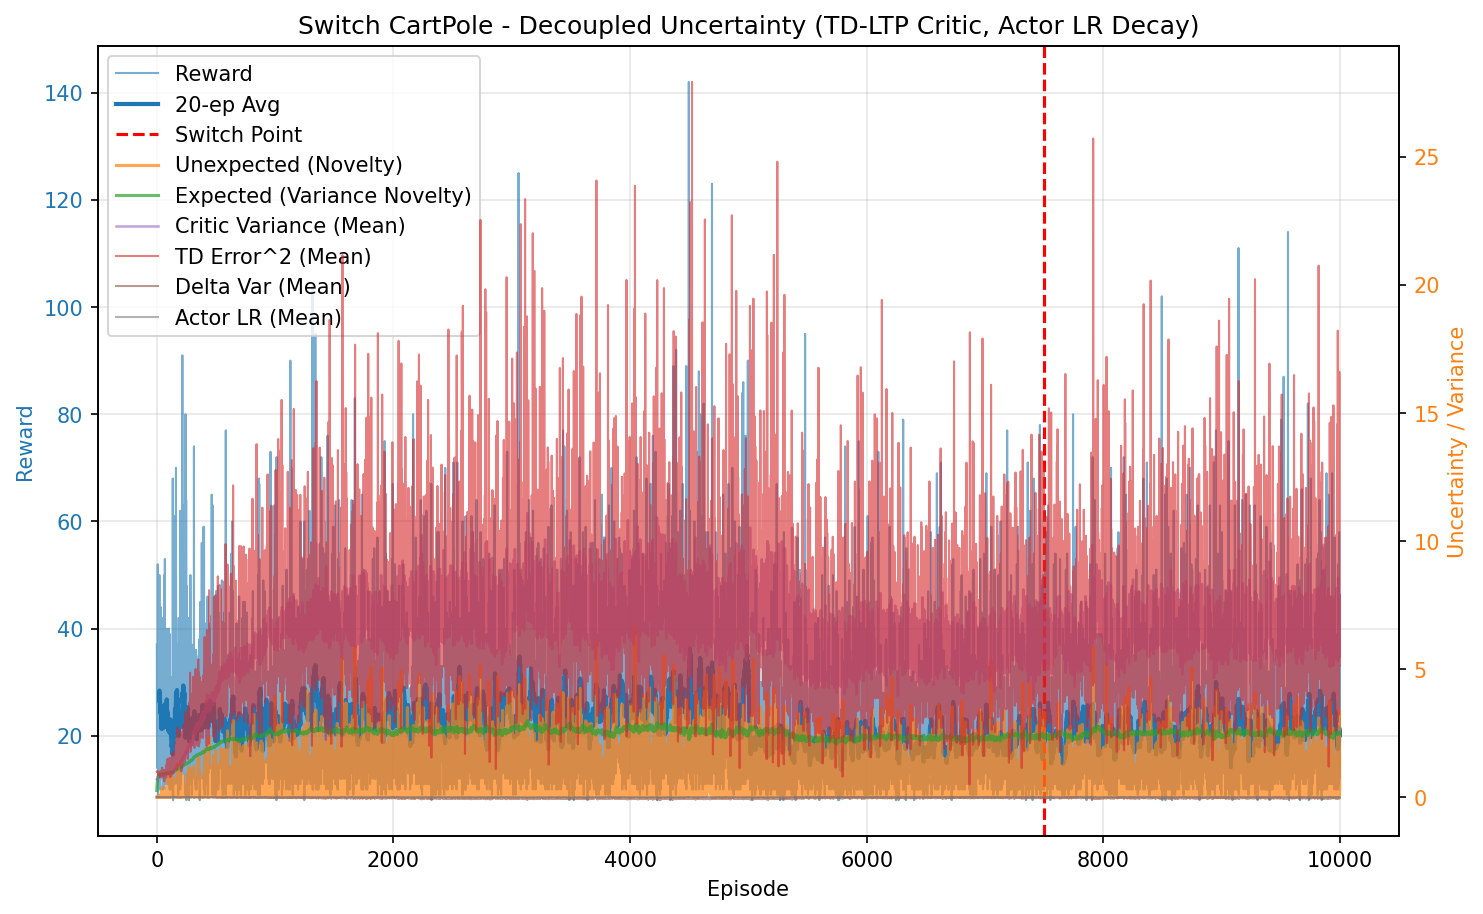

Values plotted in this chart, from the file beside it:
episode, reward, unexpected_uncertainty, expected_uncertainty, mean_variance, mean_td_error_sq, mean_delta_var, mean_actor_lr, mean_abs_td
0, 37.0, 5.762400053320631e-05, 0.2593, 0.6968, 0.9959, 9.071988323996517e-05, 1.000000000000001e-05, 0.9979
1, 24.0, 2.721216487268765e-07, 0.3833, 0.7024, 0.9906, 8.599295535473332e-05, 1e-05, 0.9952
2, 14.0, 1.196803667779108e-08, 0.4433, 0.7061, 0.9842, 8.214485043029817e-05, 1e-05, 0.9918
3, 17.0, 2.69496227612282e-10, 0.5058, 0.7079, 0.9853, 8.15271697103678e-05, 1e-05, 0.9923
4, 27.0, 0.01292, 0.5864, 0.7135, 0.9987, 8.246336532597006e-05, 1.0000000000000003e-05, 0.9988
5, 24.0, 6.1030161035032785e-05, 0.6424, 0.7191, 0.9701, 7.149716797182407e-05, 1e-05, 0.9844
6, 17.0, 1.3742770524786762e-06, 0.675, 0.722, 0.9671, 7.042877755491409e-05, 1e-05, 0.9821
7, 20.0, 1.58443356709038e-08, 0.7072, 0.7263, 0.9477, 6.255512343108266e-05, 1e-05, 0.9725
8, 52.0, 5.8302597678091086e-05, 0.7682, 0.7344, 0.9711, 6.670013407219144e-05, 1.0000000000000014e-05, 0.9833
9, 23.0, 0.009071, 0.7864, 0.7341, 0.9845, 7.17068736428649e-05, 1e-05, 0.9889
10, 35.0, 0.02098, 0.8082, 0.7391, 1.004, 7.285911020581479e-05, 1.0000000000000008e-05, 0.9997
11, 9.0, 0.002815, 0.8129, 0.7439, 0.8776, 4.483920975688942e-05, 1e-05, 0.9314
12, 42.0, 0.003198, 0.8306, 0.7475, 0.9461, 5.405493925339579e-05, 1.0000000000000011e-05, 0.9704
13, 16.0, 9.002644161966675e-05, 0.8356, 0.7471, 0.9402, 5.4626293189103504e-05, 1e-05, 0.9653
14, 34.0, 0.005432, 0.8454, 0.7563, 0.9484, 5.180951173434433e-05, 1.0000000000000008e-05, 0.9698
15, 44.0, 0.04079, 0.8544, 0.7578, 0.9915, 6.238082576396309e-05, 1.0000000000000011e-05, 0.9903
16, 23.0, 0.01683, 0.8586, 0.7652, 0.9645, 5.4356503624745287e-05, 1e-05, 0.9748
17, 46.0, 0.002662, 0.866, 0.7722, 0.9338, 4.717545834050149e-05, 1.0000000000000013e-05, 0.9589
18, 26.0, 0.05086, 0.8687, 0.771, 0.9863, 5.656671205672988e-05, 1e-05, 0.984
19, 21.0, 0.006187, 0.8709, 0.7754, 0.9361, 4.379451013739724e-05, 1e-05, 0.9565
20, 14.0, 0.0005853, 0.8719, 0.7714, 0.9447, 4.5501431722412035e-05, 1e-05, 0.9564
21, 28.0, 0.003376, 0.8753, 0.7852, 0.9609, 4.5385356249522524e-05, 1.0000000000000003e-05, 0.968
22, 50.0, 0.06424, 0.878, 0.7794, 0.9614, 5.0394901948082674e-05, 1.0000000000000013e-05, 0.9703
23, 18.0, 0.001879, 0.8796, 0.7889, 0.9093, 2.9890787243244193e-05, 1e-05, 0.9392
24, 16.0, 0.001212, 0.881, 0.7899, 0.955, 3.925060119360202e-05, 1e-05, 0.9563
25, 13.0, 6.662809161447791e-05, 0.882, 0.7913, 0.8205, 6.534979531197061e-06, 1e-05, 0.8848
26, 12.0, 4.578647591665195e-06, 0.8828, 0.7914, 0.8295, 9.239586456404324e-06, 1e-05, 0.8813
27, 12.0, 3.14642266657779e-07, 0.8834, 0.7897, 0.8752, 1.592225544096652e-05, 1e-05, 0.9132
28, 10.0, 3.378445613086181e-08, 0.8839, 0.79, 0.7797, 1.2622348711570174e-06, 1e-05, 0.8582
29, 18.0, 0.06168, 0.8853, 0.7965, 0.9805, 4.2658826705452945e-05, 1e-05, 0.9683
30, 39.0, 0.06302, 0.8884, 0.8013, 0.9853, 5.226713289350681e-05, 1.000000000000001e-05, 0.972
31, 31.0, 0.0332, 0.8903, 0.8026, 0.9302, 3.114359134326536e-05, 1.0000000000000006e-05, 0.9424
32, 15.0, 0.001168, 0.891, 0.8024, 0.8572, 4.118464701492051e-06, 1e-05, 0.8998
33, 44.0, 0.06215, 0.8948, 0.8132, 1.032, 5.8289306683253266e-05, 1.0000000000000011e-05, 0.9875
34, 24.0, 0.04027, 0.8956, 0.8078, 0.9353, 1.8796830720412047e-05, 1e-05, 0.9432
35, 17.0, 0.09868, 0.8964, 0.8119, 1.013, 5.365456548245968e-05, 1e-05, 0.9556
36, 15.0, 0.003472, 0.8969, 0.8109, 0.8466, -1.007755212882889e-05, 1e-05, 0.8883
37, 19.0, 5.00355426646295e-05, 0.898, 0.8166, 0.9024, 1.7461739736119566e-05, 1e-05, 0.9062
38, 19.0, 0.002918, 0.8992, 0.819, 0.9332, 2.0253964695848186e-05, 1e-05, 0.9251
39, 12.0, 0.007659, 0.8995, 0.8142, 0.9135, 5.905807116835566e-06, 1e-05, 0.9057
40, 38.0, 0.12, 0.9007, 0.8174, 0.997, 3.416143749912276e-05, 1.000000000000001e-05, 0.971
41, 37.0, 0.2092, 0.9028, 0.8243, 1.019, 4.556887773001232e-05, 1.000000000000001e-05, 0.9778
42, 35.0, 0.007437, 0.9057, 0.8338, 0.8884, 1.3126530067383462e-05, 1.0000000000000008e-05, 0.9104
43, 16.0, 0.0002093, 0.9065, 0.8301, 0.9058, 1.7338030319418382e-05, 1e-05, 0.9088
44, 14.0, 0.003447, 0.9065, 0.8222, 0.9054, 1.699140979070281e-05, 1e-05, 0.9185
45, 24.0, 0.3871, 0.9073, 0.829, 1.153, 9.90269742311332e-05, 1e-05, 1.022
46, 12.0, 0.1093, 0.9073, 0.824, 0.9299, 6.9734221583589905e-06, 1e-05, 0.9243
47, 12.0, 0.007508, 0.9076, 0.8287, 0.8696, -1.736469841503958e-06, 1e-05, 0.8954
48, 18.0, 0.0001353, 0.9083, 0.8323, 0.818, -6.904507031393929e-06, 1e-05, 0.8822
49, 26.0, 0.231, 0.9098, 0.8368, 1.064, 6.36252340659035e-05, 1e-05, 0.9978
50, 21.0, 0.01469, 0.9109, 0.8389, 0.929, 3.405430520526682e-05, 1e-05, 0.9259
51, 10.0, 0.001577, 0.911, 0.8316, 0.7739, -1.815638376956237e-05, 1e-05, 0.8483
52, 39.0, 0.237, 0.913, 0.8419, 1.067, 5.432862575989352e-05, 1.000000000000001e-05, 1.003
53, 42.0, 0.03773, 0.9155, 0.8481, 1.027, 5.210086233837292e-05, 1.0000000000000011e-05, 0.9818
54, 10.0, 0.01734, 0.9155, 0.8379, 0.9617, 3.356446632153761e-05, 1e-05, 0.9279
55, 21.0, 0.06611, 0.9171, 0.8546, 1.02, 4.3110660664404944e-05, 1e-05, 0.9713
56, 36.0, 0.05678, 0.9201, 0.8607, 0.9852, 3.866430406170926e-05, 1.0000000000000008e-05, 0.9393
57, 21.0, 0.0005237, 0.9212, 0.8574, 0.7966, -1.4676768988732273e-05, 1e-05, 0.8571
58, 13.0, 2.879302009637897e-05, 0.9208, 0.8431, 0.9355, 3.353280044503339e-05, 1e-05, 0.939
59, 32.0, 0.1893, 0.9224, 0.8599, 1.052, 5.38926745720314e-05, 1.0000000000000006e-05, 0.9739
... 9,940 more rows
